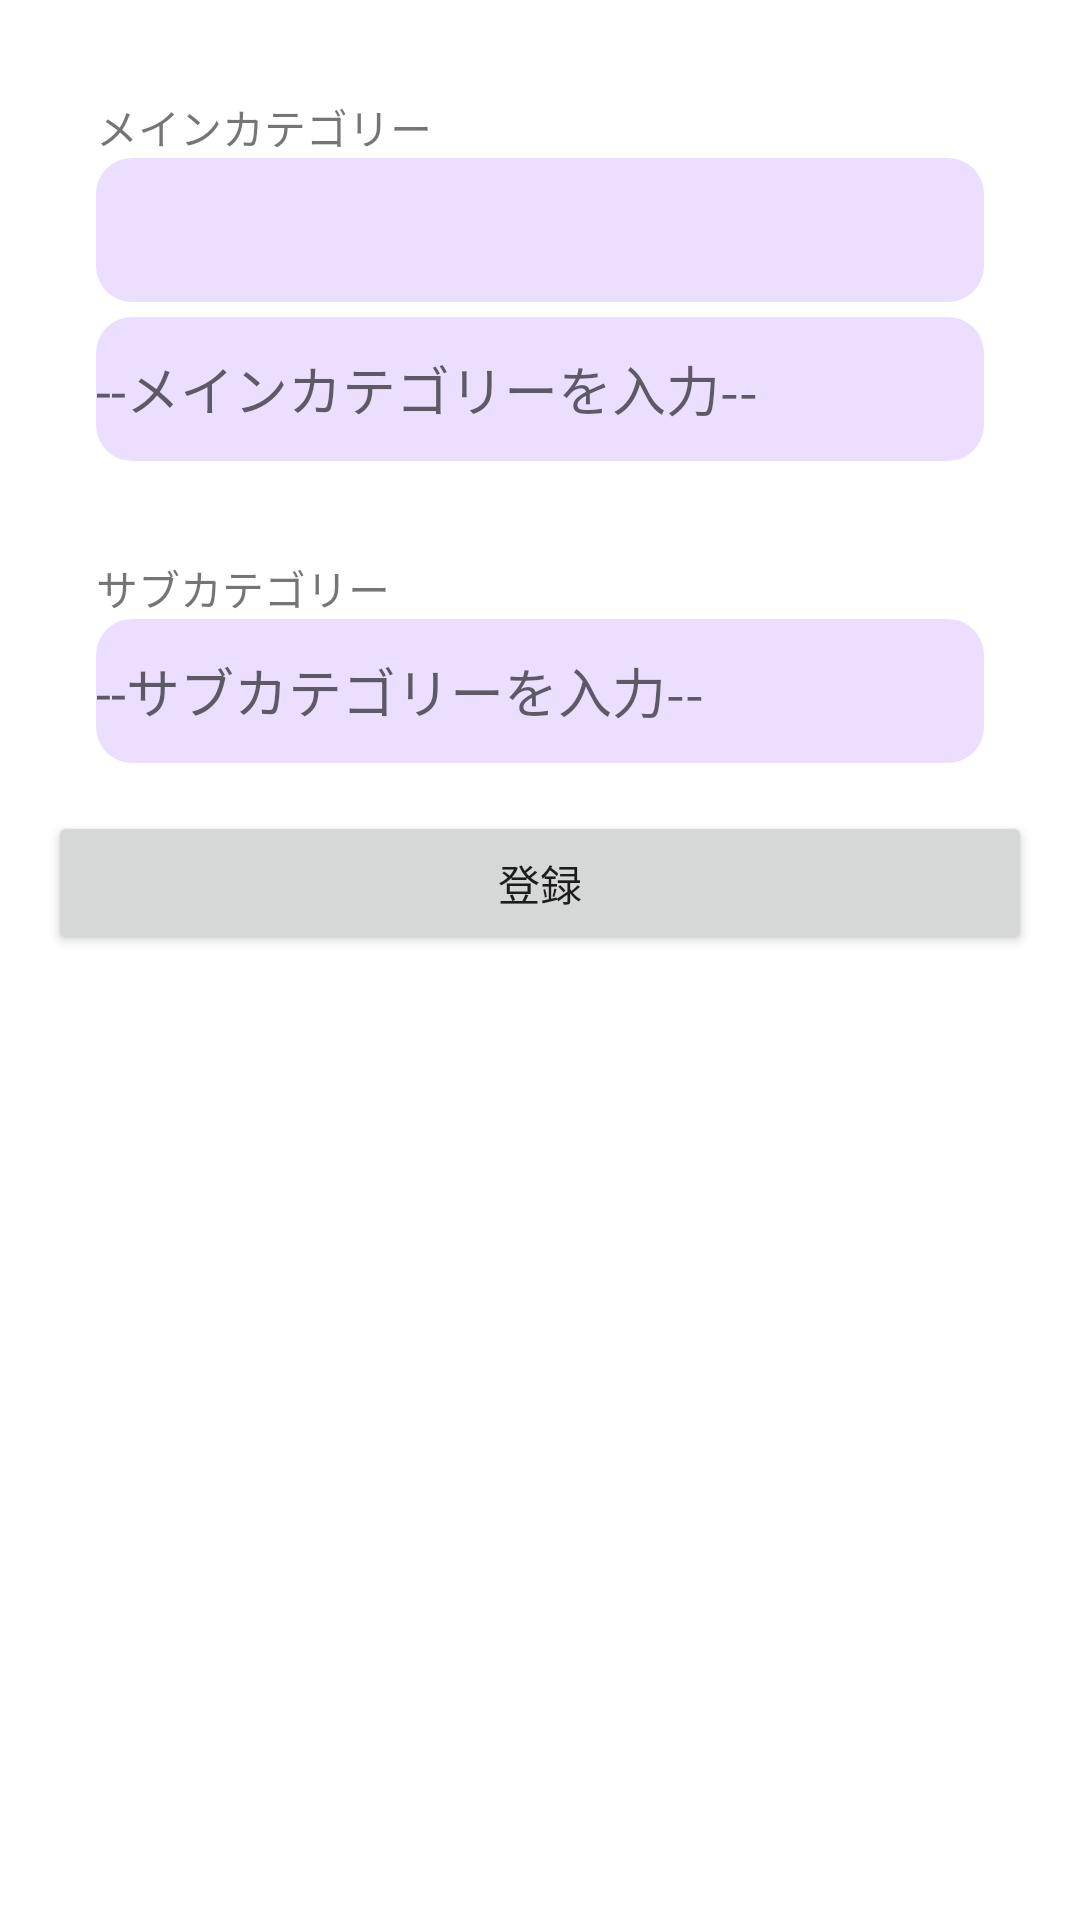

This screen was rendered from an Android layout file. Write that file and the resources it references.
<!-- AndroidManifest.xml: application theme Theme.TaskManagement -->
<!-- res/layout/fragment_master_data_category_edit.xml -->
<?xml version="1.0" encoding="utf-8"?>
<androidx.coordinatorlayout.widget.CoordinatorLayout
    xmlns:android="http://schemas.android.com/apk/res/android"
    android:layout_width="match_parent"
    android:layout_height="wrap_content">
    <androidx.core.widget.NestedScrollView
        android:layout_width="match_parent"
        android:layout_height="wrap_content">
        <LinearLayout
            android:layout_width="match_parent"
            android:layout_height="wrap_content"
            android:orientation="vertical"
            android:padding="16dp">
            <LinearLayout
                android:layout_width="match_parent"
                android:layout_height="wrap_content"
                android:orientation="vertical"
                android:padding="16dp"
                android:visibility="visible">
                <TextView
                    android:text="メインカテゴリー"
                    android:layout_width="wrap_content"
                    android:layout_height="wrap_content" />
                <Spinner
                    android:id="@+id/main_category_spinner"
                    android:layout_width="match_parent"
                    android:layout_height="48dp"
                    android:background="@drawable/bg_input_field_rounded"
                    android:popupBackground="@drawable/bg_input_field_rounded" />
                <EditText
                    android:id="@+id/input_main_category"
                    android:layout_width="match_parent"
                    android:layout_height="48dp"
                    android:layout_marginTop="5dp"
                    android:inputType="text"
                    android:focusable="true"
                    android:focusableInTouchMode="true"
                    android:hint="--メインカテゴリーを入力--"
                    android:background="@drawable/bg_input_field_rounded"
                    android:visibility="visible"/>
            </LinearLayout>
            <LinearLayout
                android:layout_width="match_parent"
                android:layout_height="wrap_content"
                android:padding="16dp"
                android:orientation="vertical"
                android:visibility="visible">
                <TextView
                    android:text="サブカテゴリー"
                    android:layout_width="wrap_content"
                    android:layout_height="wrap_content" />

                <EditText
                    android:id="@+id/input_sub_category"
                    android:layout_width="match_parent"
                    android:layout_height="48dp"
                    android:inputType="text"
                    android:focusable="true"
                    android:focusableInTouchMode="true"
                    android:hint="--サブカテゴリーを入力--"
                    android:background="@drawable/bg_input_field_rounded" />
            </LinearLayout>
            <Button
                android:id="@+id/submit_button"
                android:layout_width="match_parent"
                android:layout_height="48dp"
                android:text="登録"
                android:visibility="visible" />
        </LinearLayout>
    </androidx.core.widget.NestedScrollView>
</androidx.coordinatorlayout.widget.CoordinatorLayout>
<!-- resources referenced by this layout -->
<resources>
  <!-- drawable bg_input_field_rounded (drawable) -->
  <?xml version="1.0" encoding="utf-8"?>
  <shape xmlns:android="http://schemas.android.com/apk/res/android"
      android:shape="rectangle">
      
      <solid android:color="?attr/colorInputField" />
  
      
      <corners android:radius="12dp" />
  </shape>
  <style name="Theme.TaskManagement" parent="Theme.MaterialComponents.DayNight.DarkActionBar">
          
          <item name="colorPrimary">@color/purple_500</item>
          <item name="colorPrimaryVariant">@color/purple_700</item>
          <item name="colorOnPrimary">@color/white</item>
          
          <item name="colorSecondary">@color/teal_200</item>
          <item name="colorSecondaryVariant">@color/teal_700</item>
          <item name="colorOnSecondary">@color/black</item>
          
          <item name="android:statusBarColor">?attr/colorPrimaryVariant</item>
          
          <item name="colorDateTimeButton">@color/gray_200</item>
          <item name="colorDateTimeText">@color/gray_700</item>
          <item name="colorInputField">@color/purple_100</item>
          <item name="colorInputText">@color/black</item>
      </style>
  <color name="purple_500">#FF6200EE</color>
  <color name="purple_700">#FF320086</color>
  <color name="white">#FFFFFFFF</color>
  <color name="teal_200">#FF03DAC5</color>
  <color name="teal_700">#FF018786</color>
  <color name="black">#FF000000</color>
  <color name="gray_200">#FFCCCCCC</color>
  <color name="gray_700">#FF444444</color>
  <color name="purple_100">#FFECDEFE</color>
</resources>
